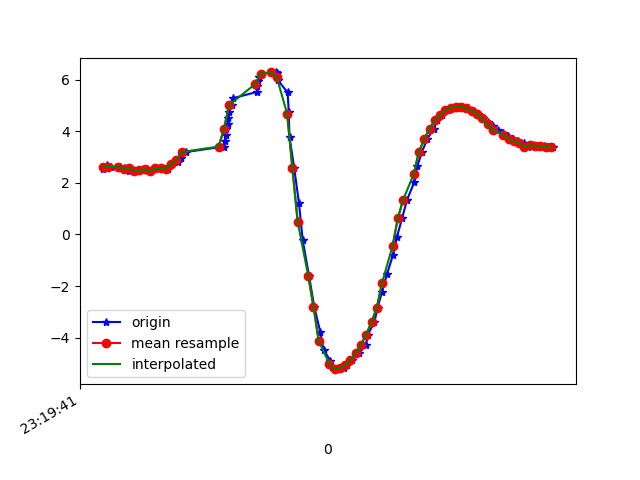

The file beside this chart, header and first rows:
1617837581863, 533225426471562, 2.5493753, -5.9242635, 7.3786035
1617837581876, 533225445702332, 2.681, -5.98, 7.287
1617837581893, 533225464933102, 2.618, -5.933, 7.347
1617837581926, 533225484163872, 2.626, -6.073, 7.229
1617837581947, 533225503394642, 2.583, -6.017, 7.292
1617837581959, 533225522625412, 2.468, -6.05, 7.304
1617837581969, 533225541856182, 2.562, -6.021, 7.295
1617837581988, 533225561086952, 2.475, -5.961, 7.374
1617837582008, 533225580317722, 2.498, -6.067, 7.28
1617837582030, 533225599548492, 2.517, -5.983, 7.342
1617837582045, 533225618779262, 2.442, -5.944, 7.399
1617837582064, 533225638010032, 2.568, -5.935, 7.363
1617837582084, 533225657240802, 2.565, -5.821, 7.455
1617837582107, 533225676471572, 2.552, -5.807, 7.47
1617837582124, 533225695702342, 2.73, -5.729, 7.467
1617837582147, 533225714933112, 2.799, -5.611, 7.531
1617837582159, 533225734163882, 2.947, -5.581, 7.497
1617837582178, 533225753394652, 3.196, -5.429, 7.507
1617837582319, 533225772625422, 3.405, -5.258, 7.536
1617837582323, 533225791856192, 3.622, -5.097, 7.546
1617837582327, 533225811086962, 3.841, -4.943, 7.54
1617837582330, 533225830317732, 4.068, -4.788, 7.521
1617837582334, 533225849548502, 4.296, -4.637, 7.489
1617837582337, 533225868779272, 4.525, -4.511, 7.43
1617837582340, 533225888010042, 4.762, -4.427, 7.333
1617837582350, 533225907240812, 5.015, -4.361, 7.202
1617837582353, 533225926471582, 5.275, -4.262, 7.074
1617837582445, 533225945702352, 5.524, -4.099, 6.98
1617837582447, 533225964933122, 5.752, -3.907, 6.905
1617837582450, 533225984163892, 5.953, -3.751, 6.821
1617837582453, 533226003394662, 6.119, -3.675, 6.715
1617837582461, 533226022625432, 6.234, -3.703, 6.593
1617837582519, 533226041856202, 6.28, -3.829, 6.476
1617837582521, 533226061086972, 6.245, -4.021, 6.393
1617837582524, 533226080317742, 5.99, -4.315, 6.446
1617837582562, 533226099548512, 5.502, -4.682, 6.622
1617837582566, 533226118779282, 4.761, -5.101, 6.881
1617837582569, 533226138010052, 3.782, -5.518, 7.162
1617837582587, 533226157240822, 2.561, -5.93, 7.37
1617837582605, 533226176471592, 1.201, -6.305, 7.405
1617837582619, 533226195702362, -0.2224, -6.631, 7.212
1617837582643, 533226214933132, -1.602, -6.892, 6.781
1617837582663, 533226234163902, -2.813, -7.073, 6.172
1617837582686, 533226253394672, -3.79, -7.2, 5.462
1617837582698, 533226272625442, -4.47, -7.271, 4.815
1617837582724, 533226291856212, -4.898, -7.265, 4.39
1617837582732, 533226311086982, -5.134, -7.214, 4.201
1617837582751, 533226330317752, -5.223, -7.21, 4.096
1617837582775, 533226349548522, -5.191, -7.284, 4.004
1617837582788, 533226368779292, -5.063, -7.389, 3.975
1617837582807, 533226388010062, -4.862, -7.449, 4.112
1617837582833, 533226407240832, -4.598, -7.446, 4.411
1617837582859, 533226426471602, -4.276, -7.404, 4.789
1617837582866, 533226445702372, -3.881, -7.358, 5.181
1617837582891, 533226464933142, -3.4, -7.314, 5.567
1617837582903, 533226484163912, -2.841, -7.24, 5.963
1617837582920, 533226503394682, -2.219, -7.131, 6.346
1617837582939, 533226522625452, -1.533, -7.001, 6.684
1617837582961, 533226541856222, -0.8075, -6.836, 6.975
1617837582977, 533226561086992, -0.08265, -6.593, 7.251
1617837582996, 533226580317762, 0.6341, -6.283, 7.494
... 30 more rows
